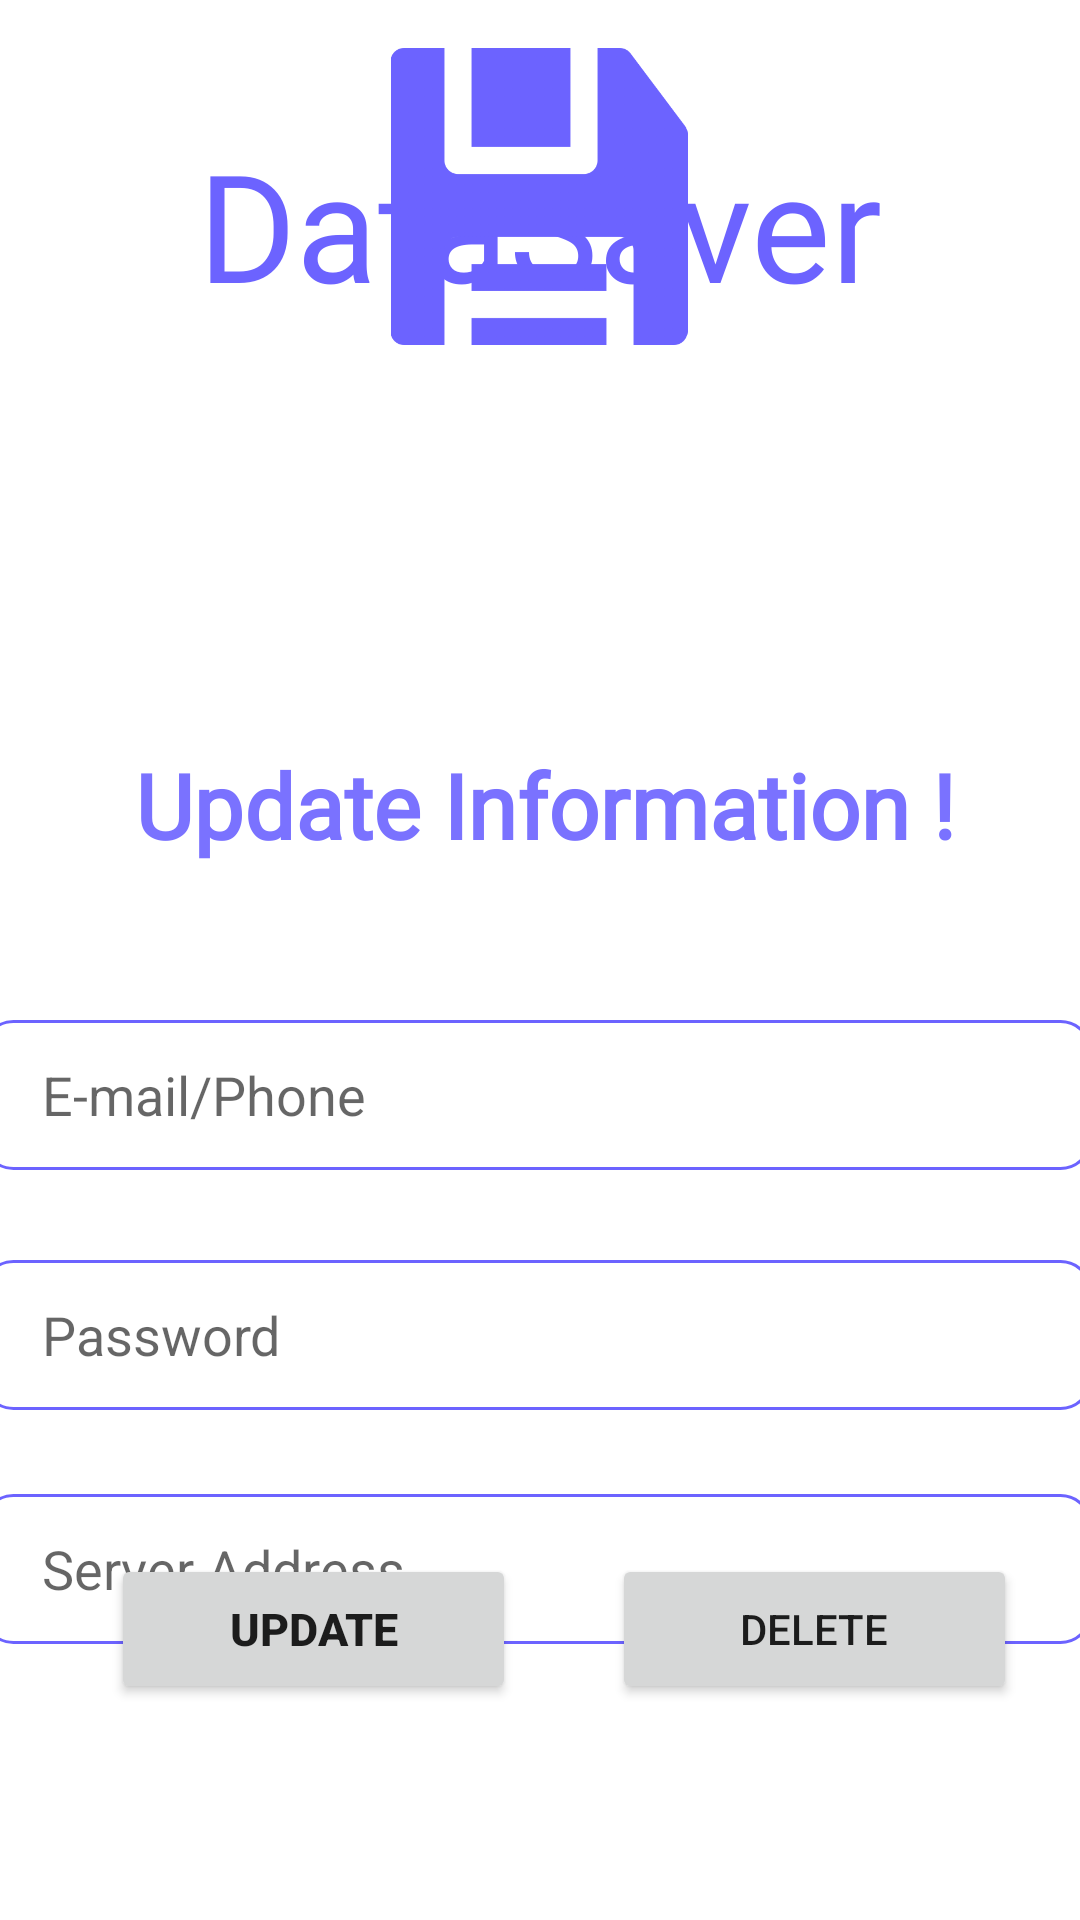

This screen was rendered from an Android layout file. Write that file and the resources it references.
<!-- AndroidManifest.xml: application theme Theme.DataSaverProject -->
<!-- res/layout/activity_update.xml -->
<?xml version="1.0" encoding="utf-8"?>
<androidx.constraintlayout.widget.ConstraintLayout xmlns:android="http://schemas.android.com/apk/res/android"
    xmlns:app="http://schemas.android.com/apk/res-auto"
    xmlns:tools="http://schemas.android.com/tools"
    android:layout_width="match_parent"
    android:layout_height="match_parent"
    tools:context=".UpdateActivity">

    <TextView
        android:id="@+id/name2"
        android:layout_width="wrap_content"
        android:layout_height="wrap_content"
        android:layout_marginTop="248dp"

        android:fontFamily="@font/alike_angular"
        android:text="Update Information !"
        android:textColor="@color/secondary"

        android:textSize="30sp"
        android:textStyle="bold"
        app:layout_constraintHorizontal_bias="0.519"
        app:layout_constraintLeft_toLeftOf="parent"
        app:layout_constraintRight_toRightOf="parent"
        app:layout_constraintTop_toTopOf="parent" />

    <EditText
        android:id="@+id/upPhnEmail"
        android:layout_width="370dp"
        android:layout_height="50dp"
        android:layout_marginTop="340dp"

        android:background="@drawable/edit_bg"
        android:hint="E-mail/Phone"
        android:paddingLeft="20dp"
        android:textColor="@color/primary"
        app:layout_constraintEnd_toEndOf="parent"
        app:layout_constraintHorizontal_bias="0.634"
        app:layout_constraintStart_toStartOf="parent"
        app:layout_constraintTop_toTopOf="parent" />

    <EditText
        android:id="@+id/uppassword"
        android:layout_width="370dp"
        android:layout_height="50dp"
        android:layout_marginTop="30dp"
        android:layout_marginBottom="40dp"
        android:background="@drawable/edit_bg"
        android:hint="Password"
        android:paddingLeft="20dp"
        android:textColor="@color/primary"
        app:layout_constraintBottom_toTopOf="@+id/seePop"
        app:layout_constraintEnd_toEndOf="parent"
        app:layout_constraintHorizontal_bias="0.634"
        app:layout_constraintStart_toStartOf="parent"
        app:layout_constraintTop_toBottomOf="@+id/upPhnEmail"
        app:layout_constraintVertical_bias="0.0" />


    <EditText
        android:id="@+id/upServer"
        android:layout_width="370dp"
        android:layout_height="50dp"
        android:layout_marginTop="28dp"
        android:background="@drawable/edit_bg"
        android:hint="Server Address"
        android:paddingLeft="20dp"
        android:textColor="@color/primary"
        app:layout_constraintEnd_toEndOf="parent"
        app:layout_constraintHorizontal_bias="0.634"
        app:layout_constraintStart_toStartOf="parent"
        app:layout_constraintTop_toBottomOf="@+id/uppassword" />


    <Button
        android:id="@+id/update"
        android:layout_width="135dp"
        android:layout_height="50dp"

        android:layout_marginBottom="72dp"
        android:text="Update"
        android:textSize="15sp"
        android:textStyle="bold"
        app:layout_constraintBottom_toBottomOf="parent"
        app:layout_constraintEnd_toEndOf="parent"
        app:layout_constraintHorizontal_bias="0.165"
        app:layout_constraintStart_toStartOf="parent" />

    <TextView
        android:layout_width="wrap_content"
        android:layout_height="wrap_content"
        android:layout_marginBottom="532dp"
        android:fontFamily="@font/amarante"
        android:text="DataSaver"
        android:textColor="@color/primary"
        android:textSize="50sp"
        app:layout_constraintBottom_toBottomOf="parent"
        app:layout_constraintEnd_toEndOf="parent"
        app:layout_constraintStart_toStartOf="parent"
        app:layout_constraintTop_toBottomOf="@+id/imageView"
        app:layout_constraintVertical_bias="0.164" />

    <ImageView
        android:id="@+id/imageView2"
        android:layout_width="114dp"
        android:layout_height="99dp"
        android:layout_marginTop="16dp"
        app:layout_constraintEnd_toEndOf="parent"
        app:layout_constraintHorizontal_bias="0.498"
        app:layout_constraintStart_toStartOf="parent"
        app:layout_constraintTop_toTopOf="parent"
        app:srcCompat="@drawable/file" />

    <Button
        android:id="@+id/delete"
        android:layout_width="135dp"
        android:layout_height="50dp"
        android:layout_marginBottom="72dp"
        android:text="Delete"
        app:layout_constraintBottom_toBottomOf="parent"
        app:layout_constraintEnd_toEndOf="parent"
        app:layout_constraintHorizontal_bias="0.603"
        app:layout_constraintStart_toEndOf="@+id/update" />
</androidx.constraintlayout.widget.ConstraintLayout>
<!-- resources referenced by this layout -->
<resources>
  <color name="primary">#6C63FF</color>
  <color name="secondary">#7A72FF</color>
  <!-- drawable edit_bg (drawable) -->
  <?xml version="1.0" encoding="utf-8"?>
  <shape xmlns:android="http://schemas.android.com/apk/res/android">
      <corners android:radius="10dp"/>
  
  
  
      <stroke android:color="@color/primary" android:width="1dp"/>
  </shape>
  <!-- drawable file: png bitmap (drawable, 9934 bytes) -->
  <style name="Theme.DataSaverProject" parent="Theme.MaterialComponents.DayNight.NoActionBar">
          
          <item name="colorPrimary">@color/primary</item>
          <item name="colorPrimaryVariant">@color/primary</item>
          <item name="colorOnPrimary">@color/white</item>
          
          <item name="colorSecondary">@color/teal_200</item>
          <item name="colorSecondaryVariant">@color/teal_700</item>
          <item name="colorOnSecondary">@color/black</item>
          
          <item name="android:statusBarColor" tools:targetApi="l">?attr/colorPrimaryVariant</item>
          
      </style>
  <color name="white">#FFFFFFFF</color>
  <color name="teal_200">#FF03DAC5</color>
  <color name="teal_700">#FF018786</color>
  <color name="black">#FF000000</color>
</resources>
